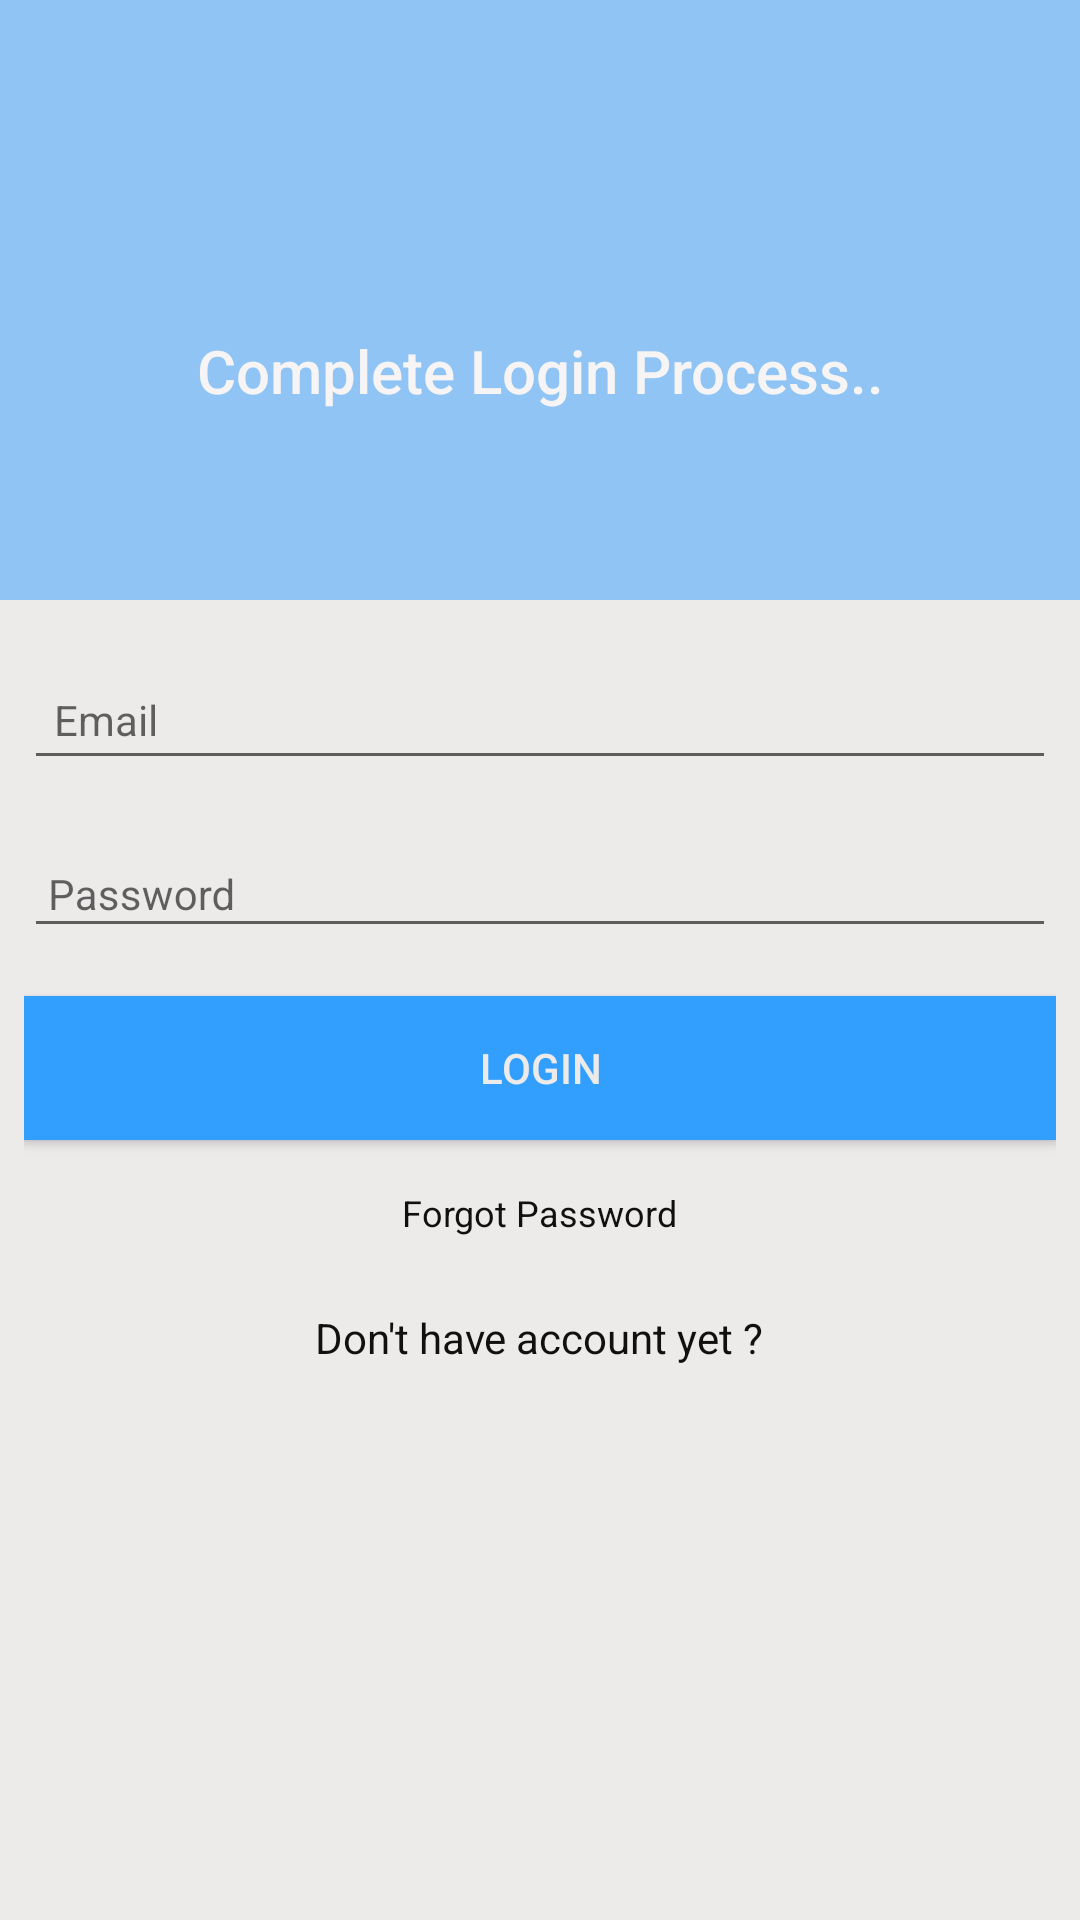

Android layout source for this screen:
<!-- AndroidManifest.xml: application theme AppTheme -->
<!-- res/layout/fragment_login.xml -->
<?xml version="1.0" encoding="utf-8"?>
<android.support.design.widget.CoordinatorLayout xmlns:android="http://schemas.android.com/apk/res/android"
    android:layout_width="match_parent"
    android:layout_height="match_parent"
    android:background="@color/windowBackground"
    android:clickable="true"
    android:fitsSystemWindows="true"
    android:orientation="vertical">
    <android.support.v4.widget.NestedScrollView
        android:layout_width="match_parent"
        android:layout_height="match_parent"
        android:fillViewport="true">
        <FrameLayout
            android:layout_width="match_parent"
            android:layout_height="match_parent">
            <ImageView
                android:id="@+id/login_bg"
                android:layout_width="match_parent"
                android:layout_height="match_parent"
                android:scaleType="fitXY"
                />
            <LinearLayout
                android:layout_width="match_parent"
                android:layout_height="match_parent"
                android:orientation="vertical"
                android:paddingBottom="@dimen/activity_margin_10">
                <RelativeLayout
                    android:layout_width="match_parent"
                    android:layout_height="200dp"
                    android:background="@color/color_icon"
                    android:alpha="0.5">
                    <ImageView
                        android:id="@+id/logo"
                        android:layout_width="wrap_content"
                        android:layout_height="wrap_content"
                        android:layout_centerInParent="true"
                        android:src="@mipmap/ic_launcher"
                        android:scaleType="centerCrop"/>
                    <TextView
                        style="@style/txtview_info_title"
                        android:layout_width="match_parent"
                        android:layout_height="wrap_content"
                        android:layout_below="@+id/logo"
                        android:layout_marginTop="@dimen/activity_margin_10"
                        android:text="Complete Login Process.."
                        android:textColor="@color/white"
                        android:gravity="center"
                        android:layout_centerHorizontal="true"/>
                </RelativeLayout>
                <LinearLayout
                    android:layout_width="match_parent"
                    android:layout_height="wrap_content"
                    android:layout_marginLeft="@dimen/activity_margin_8"
                    android:layout_marginRight="@dimen/activity_margin_8"
                    android:orientation="vertical">

                    <android.support.design.widget.TextInputLayout
                        android:layout_width="match_parent"
                        android:layout_height="wrap_content"
                        android:layout_marginTop="@dimen/activity_margin_10">

                        <EditText
                            android:id="@+id/et_email"
                            android:layout_width="match_parent"
                            android:layout_height="wrap_content"
                            android:hint="Email"
                            android:imeOptions="actionNext"
                            android:inputType="textEmailAddress"
                            android:maxLines="1"
                            android:padding="@dimen/activity_margin_10"
                            android:textColor="@color/app_textcolor"
                            android:textColorHint="@color/app_hintcolor"
                            android:textSize="@dimen/text_size" />
                    </android.support.design.widget.TextInputLayout>

                    <android.support.design.widget.TextInputLayout
                        android:layout_width="match_parent"
                        android:layout_height="wrap_content"
                        android:layout_marginTop="@dimen/activity_margin_10">

                        <EditText
                            android:id="@+id/et_password"
                            android:layout_width="match_parent"
                            android:layout_height="wrap_content"
                            android:hint="Password"
                            android:imeOptions="actionDone"
                            android:inputType="textPassword"
                            android:maxLines="1"
                            android:padding="@dimen/activity_margin_8"
                            android:textColor="@color/app_textcolor"
                            android:textColorHint="@color/app_hintcolor"
                            android:textSize="@dimen/text_size" />
                    </android.support.design.widget.TextInputLayout>

                    
                    <Button
                        android:id="@+id/btn_login"
                        android:layout_width="match_parent"
                        android:layout_height="wrap_content"
                        android:layout_marginTop="@dimen/activity_margin_16"
                        android:background="@color/color_icon"
                        android:clickable="true"
                        android:elevation="@dimen/activity_margin_5"
                        android:foreground="?attr/selectableItemBackgroundBorderless"
                        android:text="Login"
                        android:textColor="@color/windowBackground"
                        android:textSize="@dimen/text_size" />

                    <TextView
                        android:id="@+id/tv_forgotPwd"
                        android:layout_width="wrap_content"
                        android:layout_height="wrap_content"
                        android:layout_gravity="center"
                        style="@style/txtview_small_widget"
                        android:padding="@dimen/activity_margin_8"
                        android:text="Forgot Password"
                        android:gravity="center"
                        android:layout_marginTop="@dimen/activity_margin_8"/>

                    <TextView
                        android:id="@+id/tv_signup"
                        android:layout_width="wrap_content"
                        android:layout_height="wrap_content"
                        android:layout_gravity="center"
                        style="@style/txtview_standard_widget"
                        android:padding="@dimen/activity_margin_8"
                        android:text="Don't have account yet ?"
                        android:gravity="center"
                        android:layout_marginTop="@dimen/activity_margin_8"/>
                </LinearLayout>
            </LinearLayout>

        </FrameLayout>

    </android.support.v4.widget.NestedScrollView>
</android.support.design.widget.CoordinatorLayout>
<!-- resources referenced by this layout -->
<resources>
  <color name="app_hintcolor">#3e3e3e</color>
  <color name="app_textcolor">#110F10</color>
  <color name="color_icon">#329fff</color>
  <color name="white">#FFFFFF</color>
  <color name="windowBackground">#edeaea</color>
  <dimen name="activity_margin_10">10dp</dimen>
  <dimen name="activity_margin_16">16dp</dimen>
  <dimen name="activity_margin_5">5dp</dimen>
  <dimen name="activity_margin_8">8dp</dimen>
  <dimen name="text_size">14sp</dimen>
  <style name="txtview_info_title">
          <item name="android:layout_width">match_parent</item>
          <item name="android:layout_height">wrap_content</item>
          <item name="android:textAppearance">@style/TextAppearance.AppCompat.Title</item>
      </style>
  <style name="txtview_small_widget">
          <item name="android:layout_height">wrap_content</item>
          <item name="android:layout_width">match_parent</item>
          <item name="android:textColor">@color/app_textcolor</item>
          <item name="android:textSize">@dimen/text_size_small</item>
          <item name="android:paddingLeft">@dimen/activity_margin_3</item>
          
      </style>
  <style name="txtview_standard_widget">
          <item name="android:layout_height">wrap_content</item>
          <item name="android:layout_width">match_parent</item>
          <item name="android:textColor">@color/app_textcolor</item>
          <item name="android:textSize">@dimen/text_size</item>
          <item name="android:paddingLeft">@dimen/activity_margin_3</item>
          
      </style>
  <style name="AppTheme" parent="Theme.AppCompat.Light.NoActionBar">
          
          <item name="colorPrimary">@color/colorPrimary</item>
          <item name="colorPrimaryDark">@color/colorPrimaryDark</item>
          <item name="colorAccent">@color/colorAccent</item>
      </style>
  <dimen name="text_size_small">12sp</dimen>
  <dimen name="activity_margin_3">3dp</dimen>
  <color name="colorPrimary">#fffb32</color>
  <color name="colorPrimaryDark">#581f56</color>
  <color name="colorAccent">#329fff</color>
</resources>
